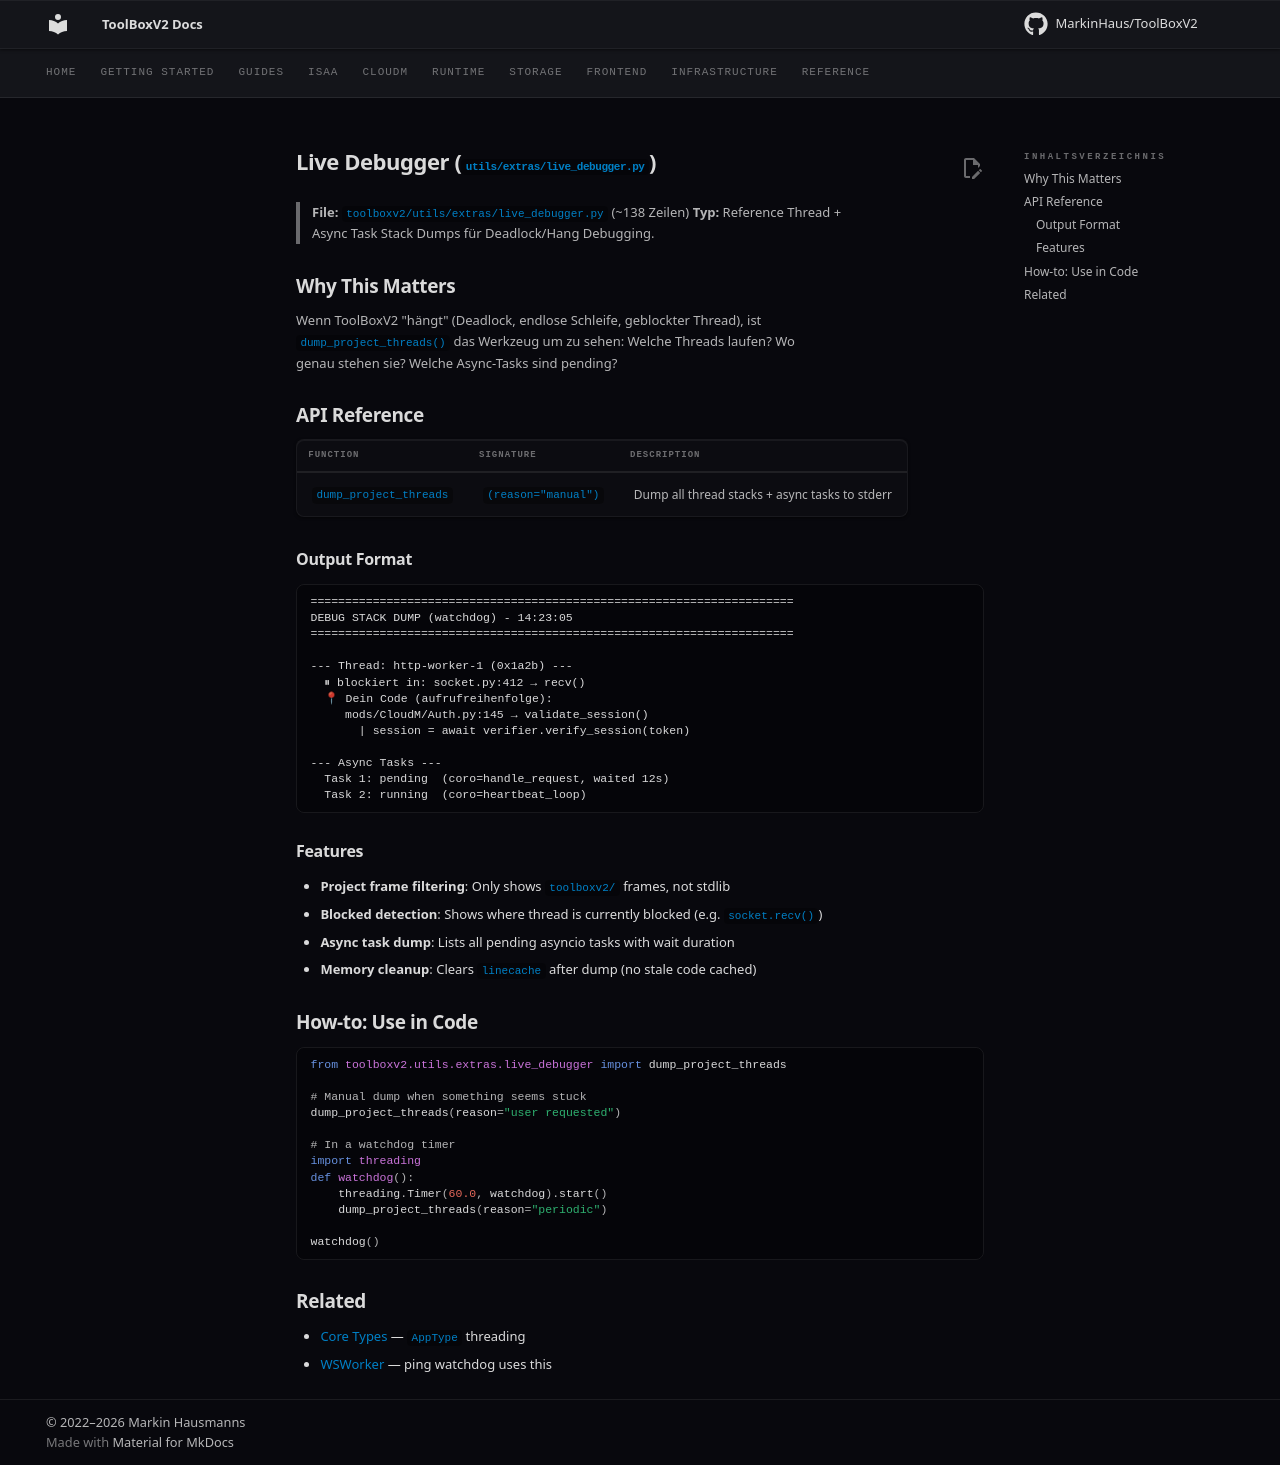

repository: MarkinHaus/ToolBoxV2 · page: devdocs/live_debugger/index.html · generator: mkdocs

# Live Debugger (`utils/extras/live_debugger.py`)

> **File:** `toolboxv2/utils/extras/live_debugger.py` (~138 Zeilen)
> **Typ:** Reference
> Thread + Async Task Stack Dumps für Deadlock/Hang Debugging.

## Why This Matters

Wenn ToolBoxV2 "hängt" (Deadlock, endlose Schleife, geblockter Thread), ist `dump_project_threads()` das Werkzeug um zu sehen: Welche Threads laufen? Wo genau stehen sie? Welche Async-Tasks sind pending?

## API Reference

| Function | Signature | Description |
|----------|-----------|-------------|
| `dump_project_threads` | `(reason="manual")` | Dump all thread stacks + async tasks to stderr |

### Output Format

```
======================================================================
DEBUG STACK DUMP (watchdog) - 14:23:05
======================================================================

--- Thread: http-worker-1 (0x1a2b) ---
  ⏸ blockiert in: socket.py:412 → recv()
  📍 Dein Code (aufrufreihenfolge):
     mods/CloudM/Auth.py:145 → validate_session()
       | session = await verifier.verify_session(token)

--- Async Tasks ---
  Task 1: pending  (coro=handle_request, waited 12s)
  Task 2: running  (coro=heartbeat_loop)
```

### Features

- **Project frame filtering**: Only shows `toolboxv2/` frames, not stdlib
- **Blocked detection**: Shows where thread is currently blocked (e.g. `socket.recv()`)
- **Async task dump**: Lists all pending asyncio tasks with wait duration
- **Memory cleanup**: Clears `linecache` after dump (no stale code cached)

## How-to: Use in Code

```python
from toolboxv2.utils.extras.live_debugger import dump_project_threads

# Manual dump when something seems stuck
dump_project_threads(reason="user requested")

# In a watchdog timer
import threading
def watchdog():
    threading.Timer(60.0, watchdog).start()
    dump_project_threads(reason="periodic")

watchdog()
```

## Related

- [Core Types](types.md) — `AppType` threading
- [WSWorker](ws_worker.md) — ping watchdog uses this
